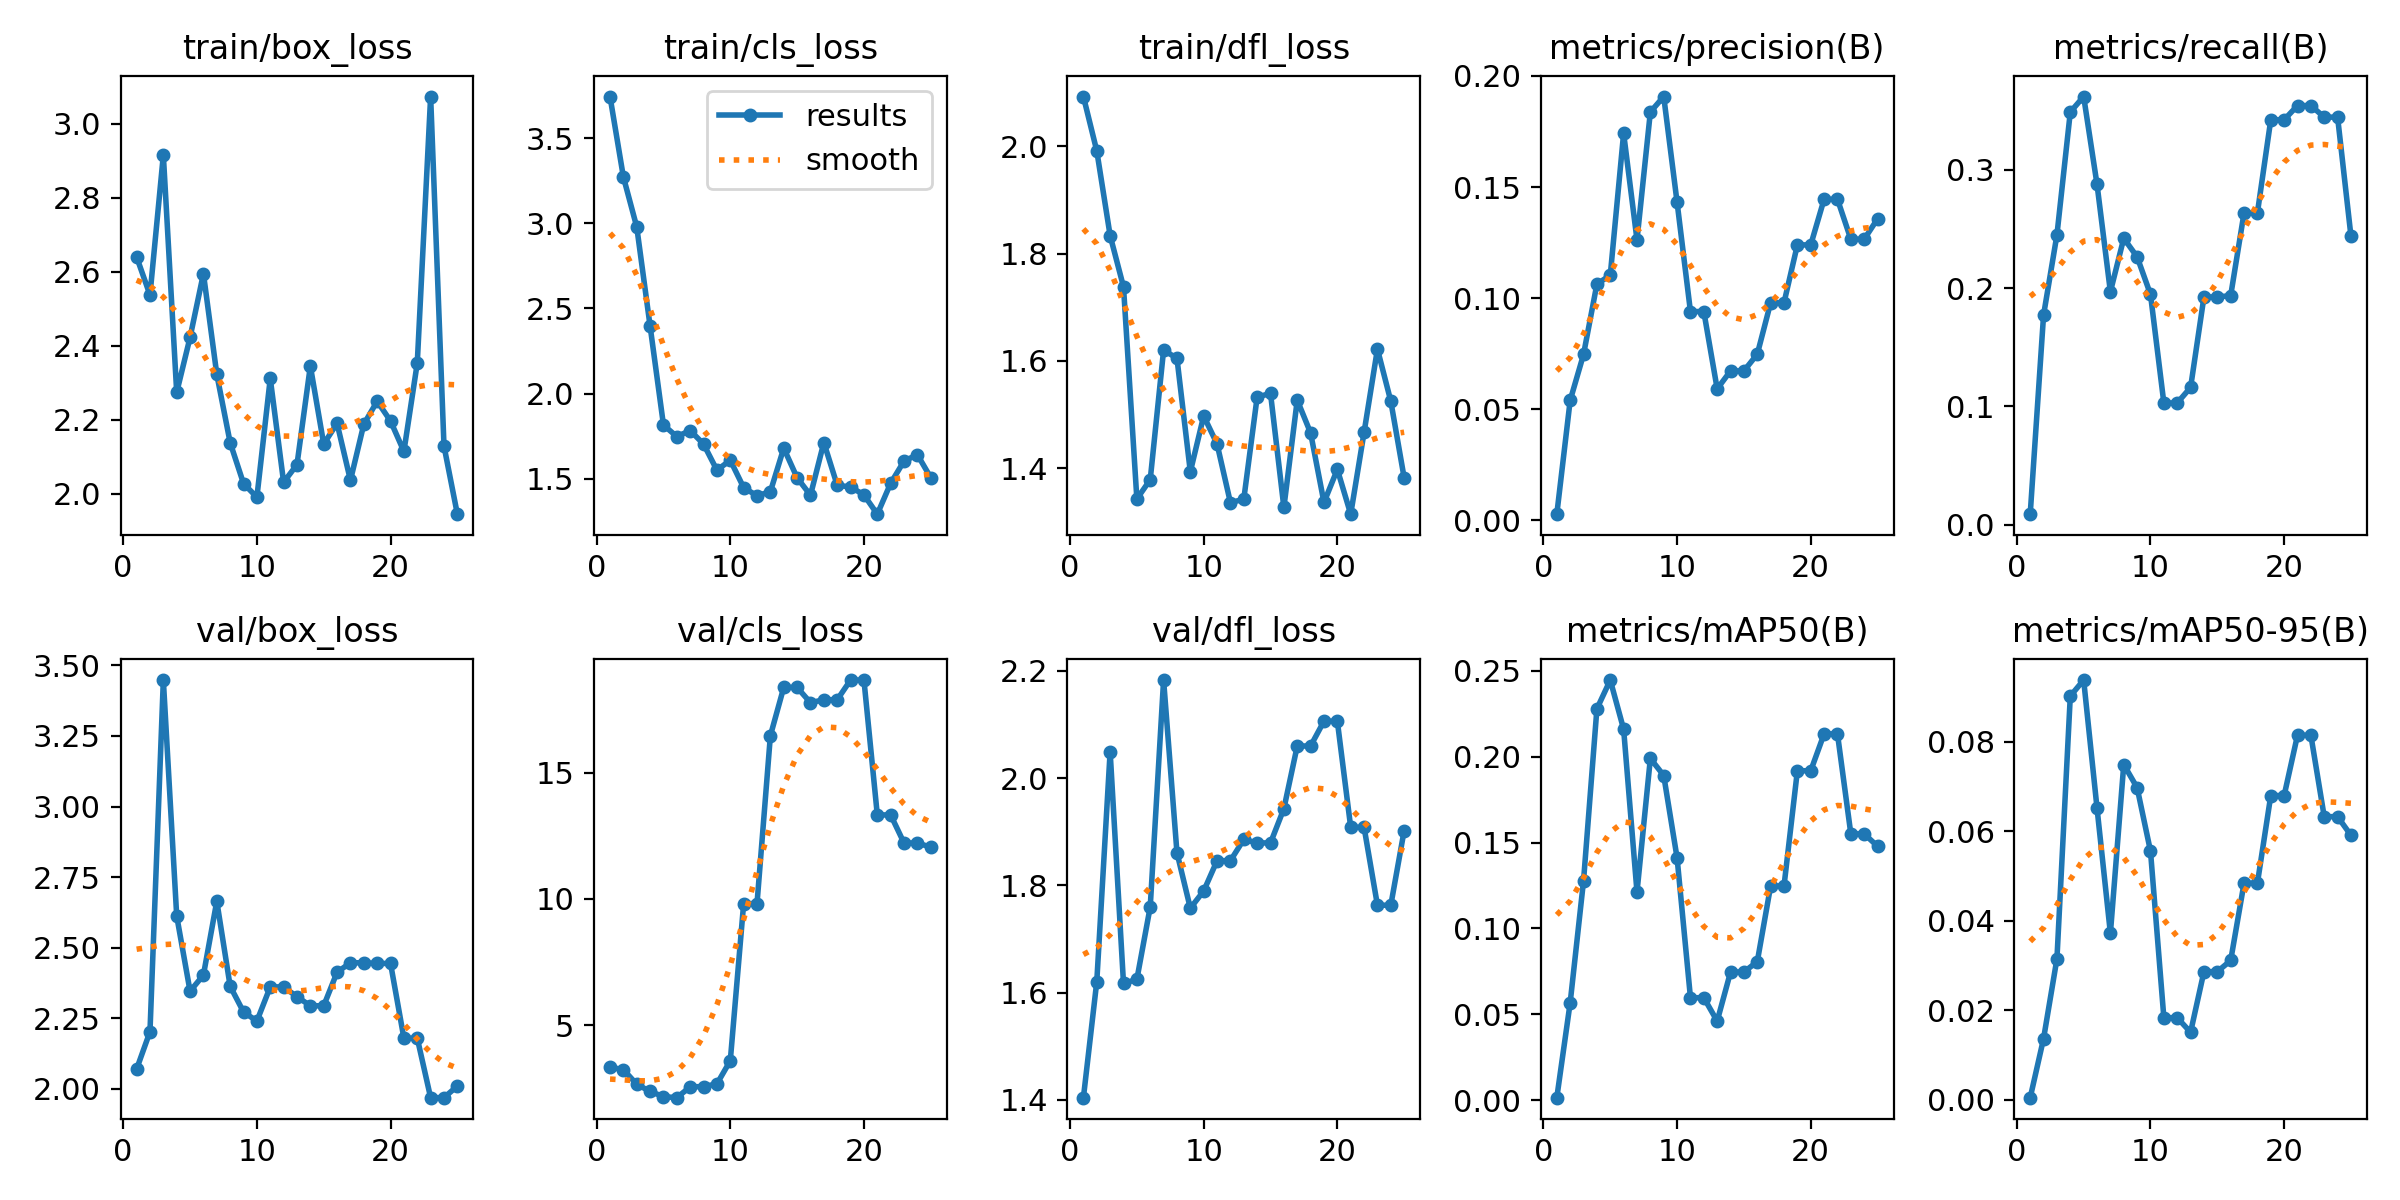

The data file committed next to this chart (first rows):
epoch, time, train/box_loss, train/cls_loss, train/dfl_loss, metrics/precision(B), metrics/recall(B), metrics/mAP50(B), metrics/mAP50-95(B), val/box_loss, val/cls_loss, val/dfl_loss, lr/pg0, lr/pg1, lr/pg2
1, 8.533, 2.64, 3.744, 2.092, 0.00281, 0.00875, 0.00147, 0.00045, 2.07, 3.332, 1.404, 0.0991, 0.0001, 0.0001
2, 23.72, 2.537, 3.272, 1.991, 0.054, 0.1772, 0.05672, 0.01365, 2.202, 3.241, 1.62, 0.0973, 0.0002985, 0.0002985
3, 33.11, 2.915, 2.979, 1.833, 0.07467, 0.2451, 0.1277, 0.03149, 3.448, 2.659, 2.049, 0.09549, 0.000495, 0.000495
4, 42.2, 2.274, 2.396, 1.738, 0.1063, 0.349, 0.2278, 0.0902, 2.613, 2.376, 1.617, 0.09369, 0.0006895, 0.0006895
5, 51.53, 2.423, 1.815, 1.343, 0.1103, 0.3621, 0.2446, 0.09378, 2.346, 2.17, 1.625, 0.09188, 0.000882, 0.000882
6, 61.61, 2.595, 1.747, 1.379, 0.1742, 0.2878, 0.216, 0.06515, 2.403, 2.128, 1.76, 0.09007, 0.001073, 0.001073
7, 72.56, 2.323, 1.783, 1.62, 0.1262, 0.1969, 0.1212, 0.03719, 2.665, 2.558, 2.183, 0.08826, 0.001261, 0.001261
8, 80.25, 2.138, 1.704, 1.605, 0.1837, 0.2422, 0.1989, 0.0749, 2.363, 2.566, 1.861, 0.08645, 0.001448, 0.001448
9, 89.14, 2.028, 1.55, 1.394, 0.1907, 0.2265, 0.189, 0.06973, 2.272, 2.674, 1.758, 0.08463, 0.001632, 0.001632
10, 99.23, 1.991, 1.609, 1.498, 0.1431, 0.1948, 0.1411, 0.05555, 2.24, 3.591, 1.79, 0.08281, 0.001815, 0.001815
11, 108.8, 2.311, 1.448, 1.445, 0.09397, 0.1028, 0.05966, 0.01832, 2.361, 9.816, 1.846, 0.081, 0.001995, 0.001995
12, 117.7, 2.031, 1.4, 1.336, 0.09397, 0.1028, 0.05966, 0.01832, 2.361, 9.816, 1.846, 0.07917, 0.002174, 0.002174
13, 126.2, 2.079, 1.424, 1.343, 0.05918, 0.116, 0.04604, 0.01507, 2.326, 16.47, 1.886, 0.07735, 0.00235, 0.00235
14, 136, 2.345, 1.68, 1.533, 0.06727, 0.1926, 0.07464, 0.02861, 2.294, 18.38, 1.879, 0.07552, 0.002525, 0.002525
15, 145.4, 2.134, 1.506, 1.54, 0.06727, 0.1926, 0.07464, 0.02861, 2.294, 18.38, 1.879, 0.0737, 0.002697, 0.002697
16, 155.7, 2.19, 1.403, 1.327, 0.07478, 0.1936, 0.08066, 0.03111, 2.413, 17.77, 1.943, 0.07187, 0.002868, 0.002868
17, 164.5, 2.036, 1.713, 1.527, 0.09794, 0.2637, 0.1247, 0.04838, 2.447, 17.89, 2.06, 0.07004, 0.003036, 0.003036
18, 173.4, 2.188, 1.462, 1.466, 0.09794, 0.2637, 0.1247, 0.04838, 2.447, 17.89, 2.06, 0.0682, 0.003203, 0.003203
19, 182.7, 2.25, 1.452, 1.336, 0.124, 0.3424, 0.1918, 0.06796, 2.444, 18.67, 2.106, 0.06637, 0.003367, 0.003367
20, 191.2, 2.197, 1.405, 1.398, 0.124, 0.3424, 0.1918, 0.06796, 2.444, 18.67, 2.106, 0.06453, 0.00353, 0.00353
21, 202.8, 2.114, 1.292, 1.315, 0.1445, 0.3545, 0.2133, 0.08145, 2.18, 13.33, 1.908, 0.06269, 0.00369, 0.00369
22, 212.3, 2.353, 1.474, 1.467, 0.1445, 0.3545, 0.2133, 0.08145, 2.18, 13.33, 1.908, 0.06085, 0.003849, 0.003849
23, 222.5, 3.073, 1.603, 1.622, 0.1265, 0.3447, 0.1551, 0.06325, 1.969, 12.22, 1.763, 0.05901, 0.004006, 0.004006
24, 232.2, 2.129, 1.641, 1.525, 0.1265, 0.3447, 0.1551, 0.06325, 1.969, 12.22, 1.763, 0.05716, 0.00416, 0.00416
25, 241, 1.945, 1.506, 1.382, 0.1357, 0.244, 0.1478, 0.05908, 2.01, 12.05, 1.902, 0.05531, 0.004313, 0.004313
